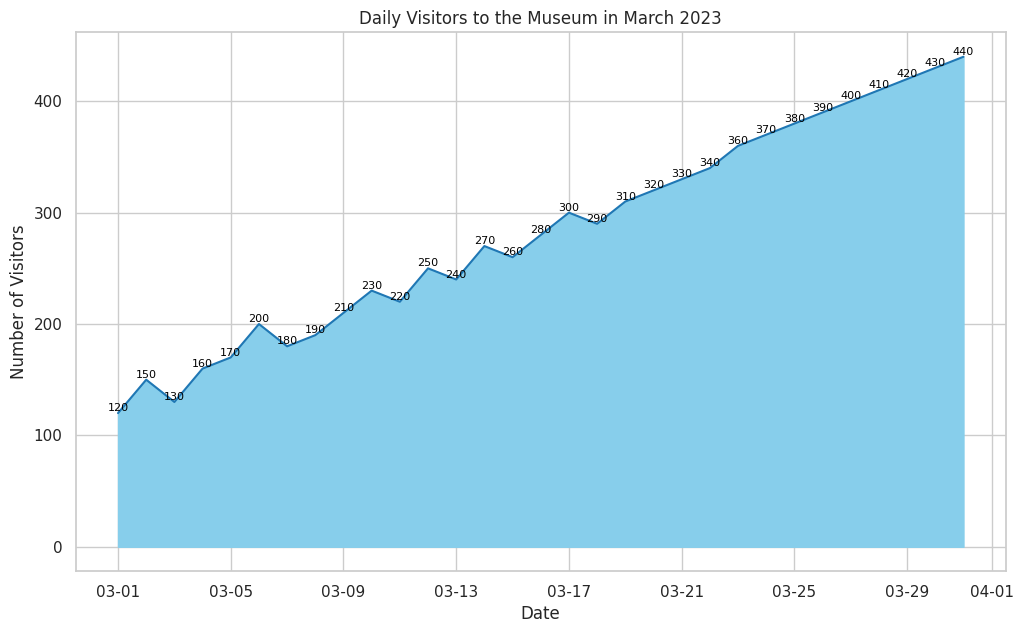

Here is the Python script that generated this plot:

import pandas as pd
import seaborn as sns
import matplotlib.pyplot as plt
from matplotlib.dates import DateFormatter

data = {
    'Date': pd.date_range(start='2023-03-01', periods=31, freq='D'),
    'Visitors': [120, 150, 130, 160, 170, 200, 180, 190, 210, 230, 220, 250, 240, 270, 260, 280, 300, 290, 310, 320, 330, 340, 360, 370, 380, 390, 400, 410, 420, 430, 440]
}

df = pd.DataFrame(data)

plt.figure(figsize=(12, 7))
sns.set_theme(style="whitegrid")
ax = sns.lineplot(x='Date', y='Visitors', data=df, color='#1f77b4')
ax.fill_between(df['Date'], df['Visitors'], color="#87ceeb")
ax.set(title='Daily Visitors to the Museum in March 2023', xlabel='Date', ylabel='Number of Visitors')
date_form = DateFormatter("%m-%d")
ax.xaxis.set_major_formatter(date_form)

for index, row in df.iterrows():
    ax.text(row['Date'], row['Visitors'], f'{row["Visitors"]}', 
            ha='center', va='bottom', fontsize=8, color='black')

plt.show()
